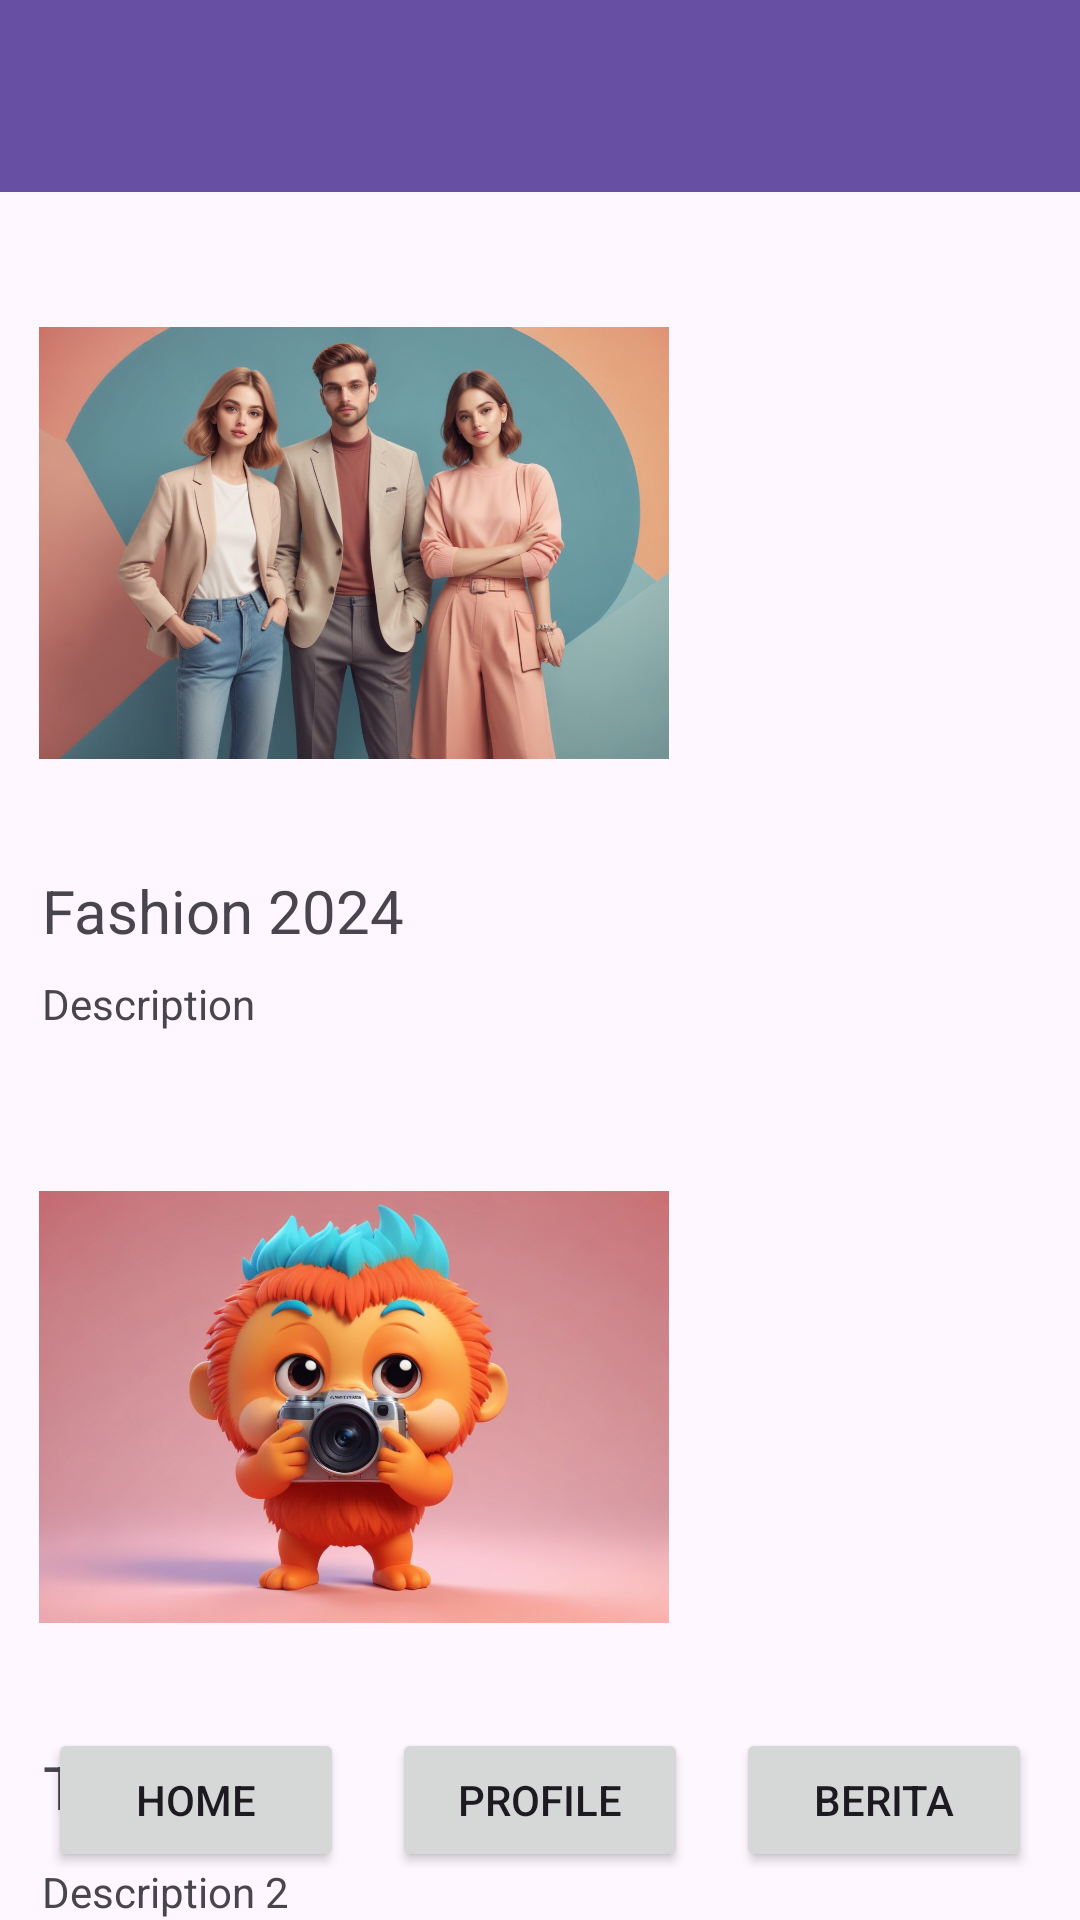

The Android layout XML behind this screen, and the referenced resources:
<!-- AndroidManifest.xml: application theme Theme.PnjutstiMuhammad_arifandi1 -->
<!-- res/layout/activity_berita.xml -->
<?xml version="1.0" encoding="utf-8"?>
<androidx.constraintlayout.widget.ConstraintLayout xmlns:android="http://schemas.android.com/apk/res/android"
    xmlns:app="http://schemas.android.com/apk/res-auto"
    xmlns:tools="http://schemas.android.com/tools"
    android:id="@+id/main"
    android:layout_width="match_parent"
    android:layout_height="match_parent"
    tools:context=".Berita">

    <androidx.appcompat.widget.Toolbar
        android:id="@+id/toolbar2"
        android:layout_width="0dp"
        android:layout_height="wrap_content"
        android:background="?attr/colorPrimary"
        android:minHeight="?attr/actionBarSize"
        android:theme="?attr/actionBarTheme"
        app:layout_constraintTop_toTopOf="parent"
        app:layout_constraintStart_toStartOf="parent"
        app:layout_constraintEnd_toEndOf="parent" />

    <ImageView
        android:id="@+id/imageView3"
        android:layout_width="210dp"
        android:layout_height="210dp"
        android:layout_marginTop="12dp"
        app:layout_constraintEnd_toEndOf="parent"
        app:layout_constraintHorizontal_bias="0.087"
        app:layout_constraintStart_toStartOf="parent"
        app:layout_constraintTop_toBottomOf="@+id/toolbar2"
        app:srcCompat="@drawable/azx"
        android:onClick="navigateToDetailBerita1" />

    <TextView
        android:id="@+id/title1"
        android:layout_width="wrap_content"
        android:layout_height="wrap_content"
        android:layout_marginTop="4dp"
        android:text="Fashion 2024"
        android:textSize="20sp"
        app:layout_constraintEnd_toEndOf="parent"
        app:layout_constraintHorizontal_bias="0.058"
        app:layout_constraintStart_toStartOf="parent"
        app:layout_constraintTop_toBottomOf="@+id/imageView3"
        android:onClick="navigateToDetailBerita1" />

    <TextView
        android:id="@+id/description1"
        android:layout_width="wrap_content"
        android:layout_height="wrap_content"
        android:layout_marginTop="8dp"
        android:text="Description"
        app:layout_constraintEnd_toEndOf="parent"
        app:layout_constraintHorizontal_bias="0.049"
        app:layout_constraintStart_toStartOf="parent"
        app:layout_constraintTop_toBottomOf="@+id/title1"
        android:onClick="navigateToDetailBerita1" />

    <ImageView
        android:id="@+id/imageView4"
        android:layout_width="210dp"
        android:layout_height="210dp"
        android:layout_marginTop="20dp"
        app:layout_constraintEnd_toEndOf="parent"
        app:layout_constraintHorizontal_bias="0.087"
        app:layout_constraintStart_toStartOf="parent"
        app:layout_constraintTop_toBottomOf="@+id/description1"
        app:srcCompat="@drawable/asd"
        android:onClick="navigateToDetailBerita2" />

    <TextView
        android:id="@+id/title2"
        android:layout_width="wrap_content"
        android:layout_height="wrap_content"
        android:layout_marginTop="8dp"
        android:text="Title 2"
        android:textSize="20sp"
        app:layout_constraintEnd_toEndOf="parent"
        app:layout_constraintHorizontal_bias="0.047"
        app:layout_constraintStart_toStartOf="parent"
        app:layout_constraintTop_toBottomOf="@+id/imageView4"
        android:onClick="navigateToDetailBerita2" />

    <TextView
        android:id="@+id/description2"
        android:layout_width="wrap_content"
        android:layout_height="wrap_content"
        android:layout_marginTop="12dp"
        android:text="Description 2"
        app:layout_constraintEnd_toEndOf="parent"
        app:layout_constraintHorizontal_bias="0.051"
        app:layout_constraintStart_toStartOf="parent"
        app:layout_constraintTop_toBottomOf="@+id/title2"
        android:onClick="navigateToDetailBerita2" />

    <Button
        android:id="@+id/menu1"
        android:layout_width="0dp"
        android:layout_height="wrap_content"
        android:layout_marginStart="16dp"
        android:layout_marginEnd="8dp"
        android:layout_marginBottom="16dp"
        android:text="Home"
        app:layout_constraintBottom_toBottomOf="parent"
        app:layout_constraintEnd_toStartOf="@+id/menu2"
        app:layout_constraintStart_toStartOf="parent"
        android:onClick="navigateToHome" />

    <Button
        android:id="@+id/menu2"
        android:layout_width="0dp"
        android:layout_height="wrap_content"
        android:layout_marginStart="8dp"
        android:layout_marginEnd="8dp"
        android:layout_marginBottom="16dp"
        android:text="Profile"
        app:layout_constraintBottom_toBottomOf="parent"
        app:layout_constraintEnd_toStartOf="@+id/menu3"
        app:layout_constraintStart_toEndOf="@+id/menu1"
        android:onClick="navigateToProfile" />

    <Button
        android:id="@+id/menu3"
        android:layout_width="0dp"
        android:layout_height="wrap_content"
        android:layout_marginStart="8dp"
        android:layout_marginEnd="16dp"
        android:layout_marginBottom="16dp"
        android:text="Berita"
        app:layout_constraintBottom_toBottomOf="parent"
        app:layout_constraintEnd_toEndOf="parent"
        app:layout_constraintStart_toEndOf="@+id/menu2" />

</androidx.constraintlayout.widget.ConstraintLayout>
<!-- resources referenced by this layout -->
<resources>
  <!-- drawable asd: jpeg bitmap (drawable, 97061 bytes) -->
  <!-- drawable azx: jpeg bitmap (drawable, 130033 bytes) -->
  <style name="Theme.PnjutstiMuhammad_arifandi1" parent="Base.Theme.PnjutstiMuhammad_arifandi1" />
  <style name="Base.Theme.PnjutstiMuhammad_arifandi1" parent="Theme.Material3.DayNight.NoActionBar">
          
          
      </style>
</resources>
